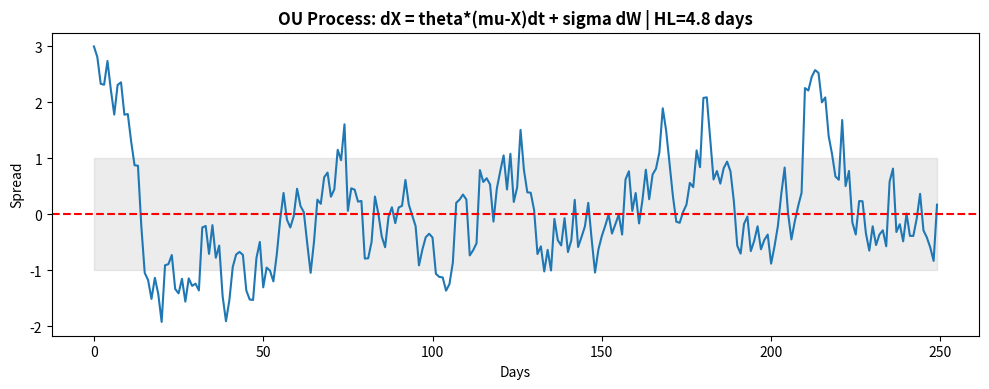

Source code (Python): (Note: this script raises an exception after producing the figure.)
import numpy as np
import matplotlib.pyplot as plt
np.random.seed(42); n=250; mu=0; theta=0.1457; sigma=0.5
hl=np.log(2)/theta
x=np.zeros(n); x[0]=3
for i in range(1,n):
    x[i]=x[i-1]+theta*(mu-x[i-1])+np.random.randn()*sigma
plt.figure(figsize=(10,4), dpi=150)
plt.plot(x, linewidth=1.5); plt.axhline(mu, color='r', linestyle='--')
plt.fill_between(range(n), mu-1, mu+1, alpha=0.15, color='gray')
plt.title(f'OU Process: dX = theta*(mu-X)dt + sigma dW | HL={hl:.1f} days', fontweight='bold')
plt.xlabel('Days'); plt.ylabel('Spread'); plt.tight_layout()
plt.savefig('notebooks/images/ou_diagram.png')
print(f"Saved HL={hl:.2f}")
